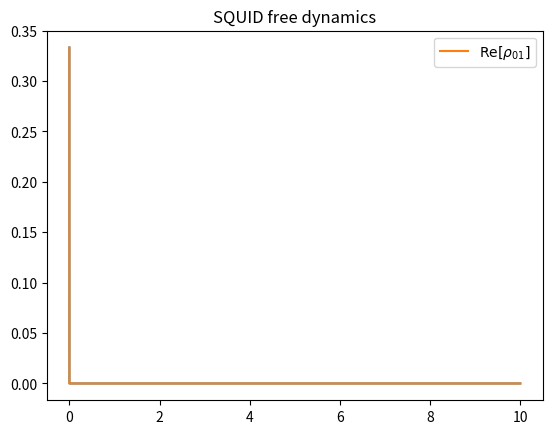

Source code (Python):

# Convert to matrix diff form

""" Time Dependent solver for the SQUID model """

import numpy as np
import matplotlib.pyplot as plt

""" Operator creation functions """
def create_annihilation_operator(n):
    """ Create an annihilation operator for the n-th mode """
    return np.matrix(np.diag(np.sqrt(np.arange(1, n)), -1), dtype=complex)

def create_creation_operator(n):
    """ Create a creation operator for the n-th mode """
    return np.matrix(np.diag(np.sqrt(np.arange(1, n)), 1), dtype=complex)

def get_function_of_operator(f, op):
    """ Return the function of the operator using Sylvester's formula """
    
    # Get eigenvalues of operator
    eigs = np.linalg.eig(op)[0]

    # Get Frobenius covariants of operators
    covs = []

    for eig in eigs:
        cov = np.ones((len(eigs), len(eigs)), dtype=complex)
        remaining = [i for i in eigs if i != eig]
        for i in remaining:
            cov *= (op - np.identity(len(eigs))*i)/(eig - i)
        covs.append(cov)

    result = np.zeros((len(eigs), len(eigs)), dtype=complex)
    for i in range(0, len(eigs)):
        result += f(eigs[i])*covs[i]
    
    return result

def create_cos_phi(n, phi, phi_o, phi_x):
    """ Create a cos(phi) operator for the n-th mode """
    cos_phi_1 = (2*3.14/phi_o)*phi - 2*3.14*(phi_x/phi_o)*np.identity(n)
    return get_function_of_operator(lambda x: np.cos(x), phi)

def make_initial_density_matrix(n):
  return np.ones((n,n), dtype=complex)/n


n = 3
adag = create_annihilation_operator(n) # Annihilation operator
a = create_creation_operator(n) # Creation operator

phi = 0.2 * (adag + a) # Flux operator (analogous to position operator)
Q = 0.5 * (1j)* (adag - a) # Momentum operator
cphi = 0.5*create_cos_phi(n, phi, 1, 1)

H = np.dot(Q,Q) + np.dot(phi, phi) + cphi
init = make_initial_density_matrix(n)
# Setting simulation parameters
t_i = 0
t_f = 100
nsteps = 20000
h = (t_f-t_i)/nsteps
t = np.zeros((nsteps+1, n,n), dtype=complex)
t[0] = init

def LinEm():
    return -(1j) * (np.kron(H.T, np.identity(n)) - np.kron(np.identity(n), H)) 

L = LinEm()

def handler(x):
    return np.dot(LinEm(), x)

def RK4step(x, h):
    k1 = handler(x)
    #k2 = handler(x+h*k1/2)
    #k3 = handler(x+h*k2/2)
    #k4 = handler(x+h*k3)
    return h*k1#+(h/6)*(k1+2*k2+2*k3+k4)

for i in range(1,nsteps):
    rho = t[i-1]
    rho = np.ravel(rho, order="F")
   # print(rho.shape)
    t[i] = RK4step(rho, h).reshape(n,n).T

trange = 0.1*np.linspace(t_i,t_f,nsteps+1)
plt.plot(trange, t[:, 0,1], )

trace = [np.real(i[0,0] + i[1,1]+ i[2,2]) for i in t]
#plt.plot(trace)
#plt.plot(trange,np.real(t[:,1,1]), label = r'$\rho_{11}$')


#plt.plot(trange,np.real(t[:,1,1]+solRK[:,0,0]), label = r'$\mathrm{Tr}[\rho]$')
plt.plot(trange,np.real(t[:,0,1]), label = r'$\mathrm{Re}[\rho_{01}]$')
#plt.plot(trange,np.imag(t[:,0,1]), label = r'$\mathrm{Im}[\rho_{01}]$')
plt.title("SQUID free dynamics")
plt.legend()
plt.show()